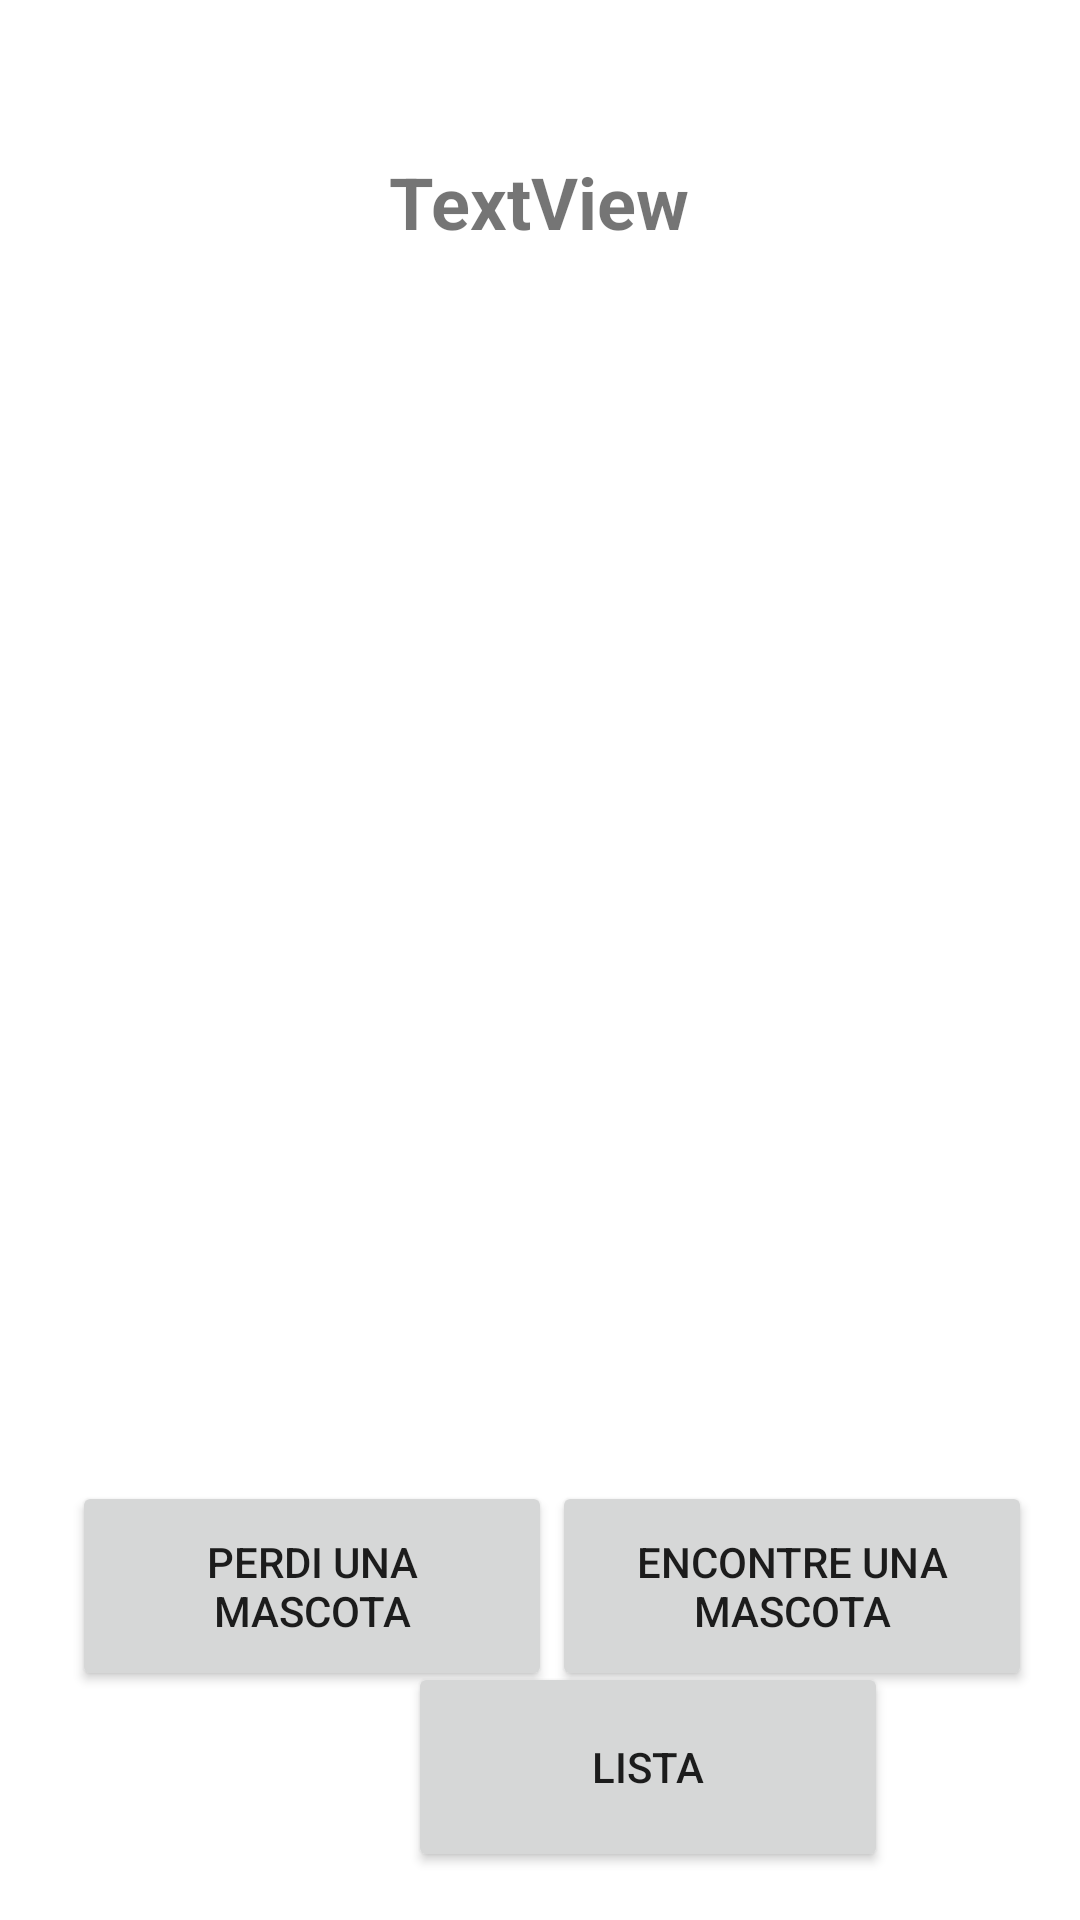

Layout XML and referenced resources for this Android screen:
<!-- AndroidManifest.xml: application theme Theme.AlToquePerro -->
<!-- res/layout/pet_fragment.xml -->
<?xml version="1.0" encoding="utf-8"?>
<androidx.constraintlayout.widget.ConstraintLayout xmlns:android="http://schemas.android.com/apk/res/android"
    xmlns:app="http://schemas.android.com/apk/res-auto"
    xmlns:tools="http://schemas.android.com/tools"
    android:id="@+id/frameLayout2"
    android:layout_width="match_parent"
    android:layout_height="match_parent"
    tools:context=".fragments.PetFragment" >

    <Button
        android:id="@+id/lostPetBtn"
        android:layout_width="160dp"
        android:layout_height="70dp"
        android:layout_marginStart="24dp"
        android:text="Perdi una mascota"
        app:layout_constraintBottom_toBottomOf="parent"
        app:layout_constraintStart_toStartOf="parent"
        app:layout_constraintTop_toTopOf="parent"
        app:layout_constraintVertical_bias="0.866" />

    <Button
        android:id="@+id/btnMenu"
        android:layout_width="160dp"
        android:layout_height="70dp"
        android:layout_marginStart="136dp"
        android:text="Lista"
        app:layout_constraintBottom_toBottomOf="parent"
        app:layout_constraintStart_toStartOf="parent"
        app:layout_constraintTop_toTopOf="parent"
        app:layout_constraintVertical_bias="0.972" />

    <TextView
        android:id="@+id/welcomeText"
        android:layout_width="186dp"
        android:layout_height="53dp"
        android:text="TextView"
        android:textAlignment="center"
        android:textSize="24sp"
        android:textStyle="bold"
        app:layout_constraintBottom_toBottomOf="parent"
        app:layout_constraintEnd_toEndOf="parent"
        app:layout_constraintHorizontal_bias="0.497"
        app:layout_constraintStart_toStartOf="parent"
        app:layout_constraintTop_toTopOf="parent"
        app:layout_constraintVertical_bias="0.087" />

    <Button
        android:id="@+id/foundPetBtn"
        android:layout_width="160dp"
        android:layout_height="70dp"
        android:layout_marginEnd="16dp"
        android:text="Encontre una mascota"
        app:layout_constraintBottom_toBottomOf="parent"
        app:layout_constraintEnd_toEndOf="parent"
        app:layout_constraintTop_toTopOf="parent"
        app:layout_constraintVertical_bias="0.866" />
</androidx.constraintlayout.widget.ConstraintLayout>
<!-- resources referenced by this layout -->
<resources>
  <style name="Theme.AlToquePerro" parent="Theme.MaterialComponents.DayNight.DarkActionBar">
          
          <item name="colorPrimary">#C35860</item>
          <item name="colorPrimaryVariant">#D36D5E</item>
          <item name="colorOnPrimary">#FFFFFF</item>
          
          <item name="colorSecondary">#F0CD71</item>
          <item name="colorSecondaryVariant">#EEB466</item>
          <item name="colorOnSecondary">#E99B60</item>
          
          <item name="android:statusBarColor" tools:targetApi="l">?attr/colorPrimaryVariant</item>
          
      </style>
</resources>
